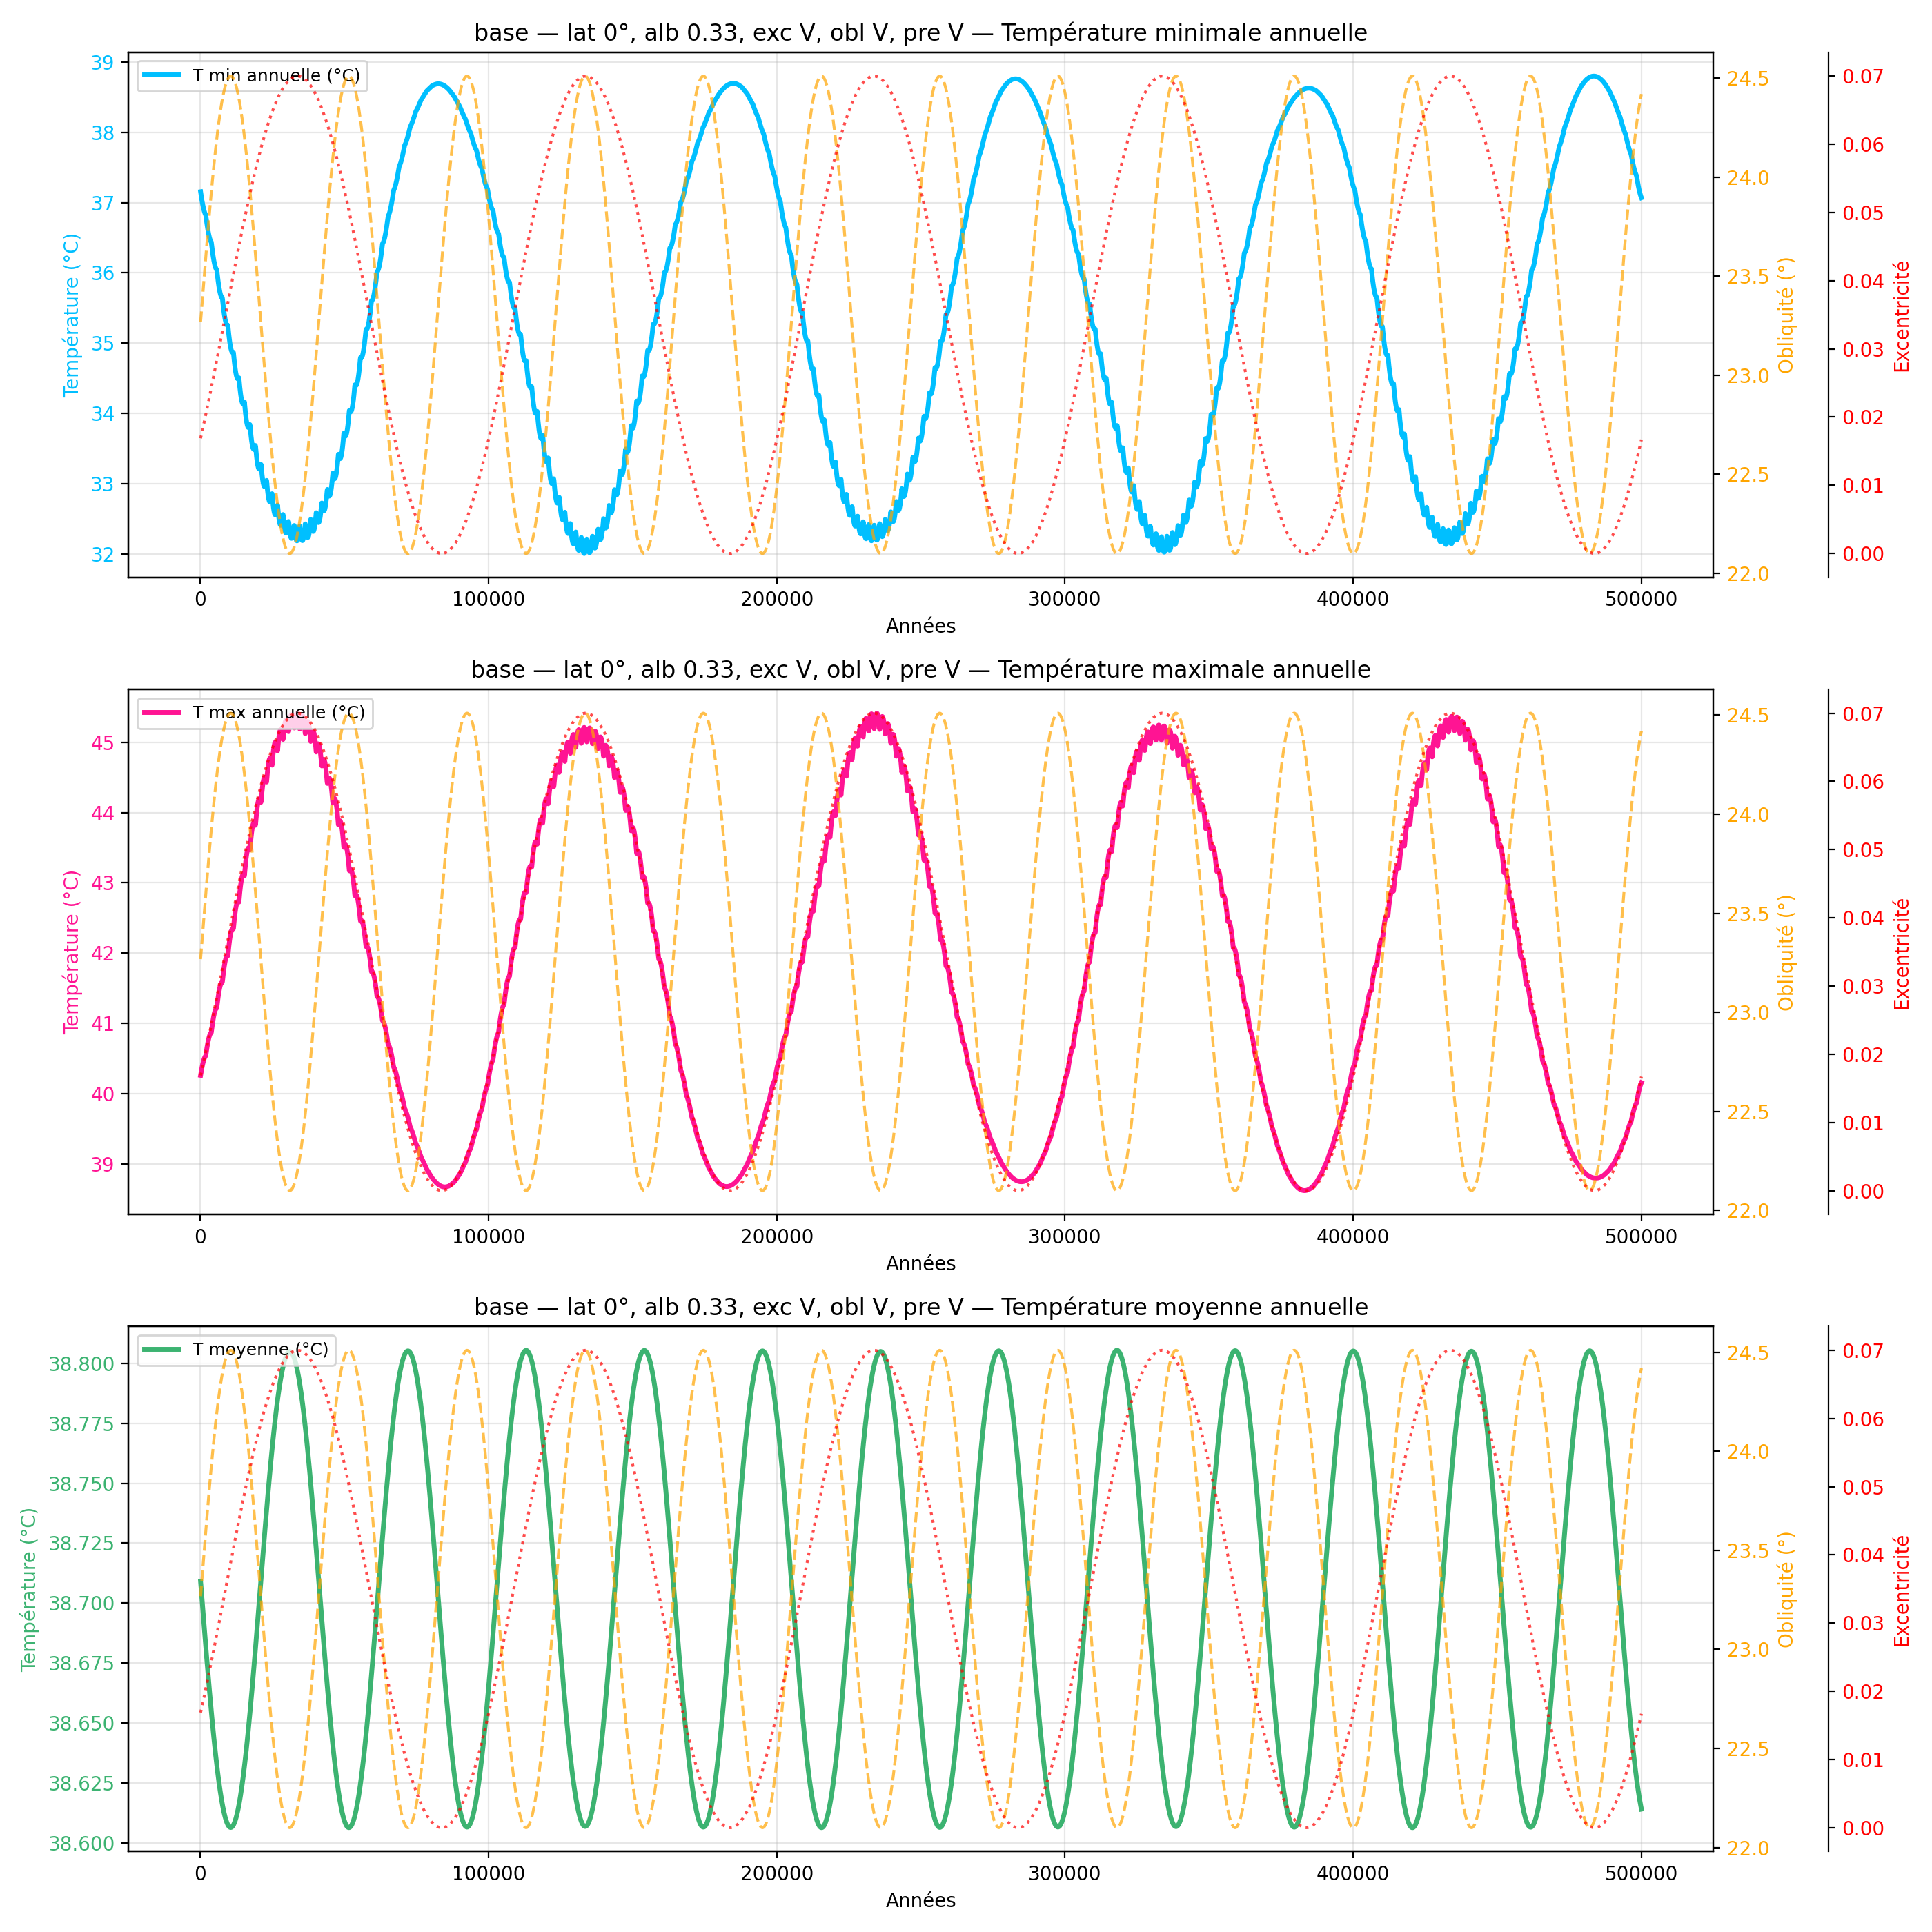

Data behind this chart, as committed beside it:
year, mean_C_degC, max_C_degC, min_C_degC
100, 38.71, 40.26, 37.16
200, 38.71, 40.29, 37.13
300, 38.71, 40.31, 37.1
400, 38.7, 40.34, 37.07
500, 38.7, 40.36, 37.05
600, 38.7, 40.38, 37.02
700, 38.7, 40.4, 37
800, 38.7, 40.42, 36.98
900, 38.7, 40.44, 36.96
1000, 38.7, 40.45, 36.94
1100, 38.69, 40.47, 36.92
1200, 38.69, 40.48, 36.9
1300, 38.69, 40.49, 36.89
1400, 38.69, 40.51, 36.87
1500, 38.69, 40.52, 36.86
1600, 38.69, 40.52, 36.85
1700, 38.68, 40.53, 36.84
1800, 38.68, 40.54, 36.83
1900, 38.68, 40.54, 36.82
2000, 38.68, 40.57, 36.79
2100, 38.68, 40.6, 36.76
2200, 38.68, 40.63, 36.73
2300, 38.68, 40.65, 36.7
2400, 38.67, 40.68, 36.67
2500, 38.67, 40.7, 36.64
2600, 38.67, 40.72, 36.62
2700, 38.67, 40.75, 36.6
2800, 38.67, 40.76, 36.57
2900, 38.67, 40.78, 36.55
3000, 38.67, 40.8, 36.53
3100, 38.66, 40.81, 36.52
3200, 38.66, 40.83, 36.5
3300, 38.66, 40.84, 36.49
3400, 38.66, 40.85, 36.47
3500, 38.66, 40.86, 36.46
3600, 38.66, 40.86, 36.45
3700, 38.66, 40.87, 36.45
3800, 38.66, 40.87, 36.44
3900, 38.65, 40.9, 36.41
4000, 38.65, 40.93, 36.37
4100, 38.65, 40.96, 36.34
4200, 38.65, 40.99, 36.31
4300, 38.65, 41.02, 36.28
4400, 38.65, 41.05, 36.25
4500, 38.65, 41.07, 36.22
4600, 38.65, 41.09, 36.2
4700, 38.64, 41.11, 36.17
4800, 38.64, 41.13, 36.15
4900, 38.64, 41.15, 36.13
5000, 38.64, 41.17, 36.11
5100, 38.64, 41.18, 36.1
5200, 38.64, 41.19, 36.08
5300, 38.64, 41.2, 36.07
5400, 38.64, 41.21, 36.06
5500, 38.63, 41.21, 36.06
5600, 38.63, 41.22, 36.05
5700, 38.63, 41.22, 36.05
5800, 38.63, 41.25, 36.02
5900, 38.63, 41.28, 35.98
6000, 38.63, 41.32, 35.94
... 4,940 more rows
